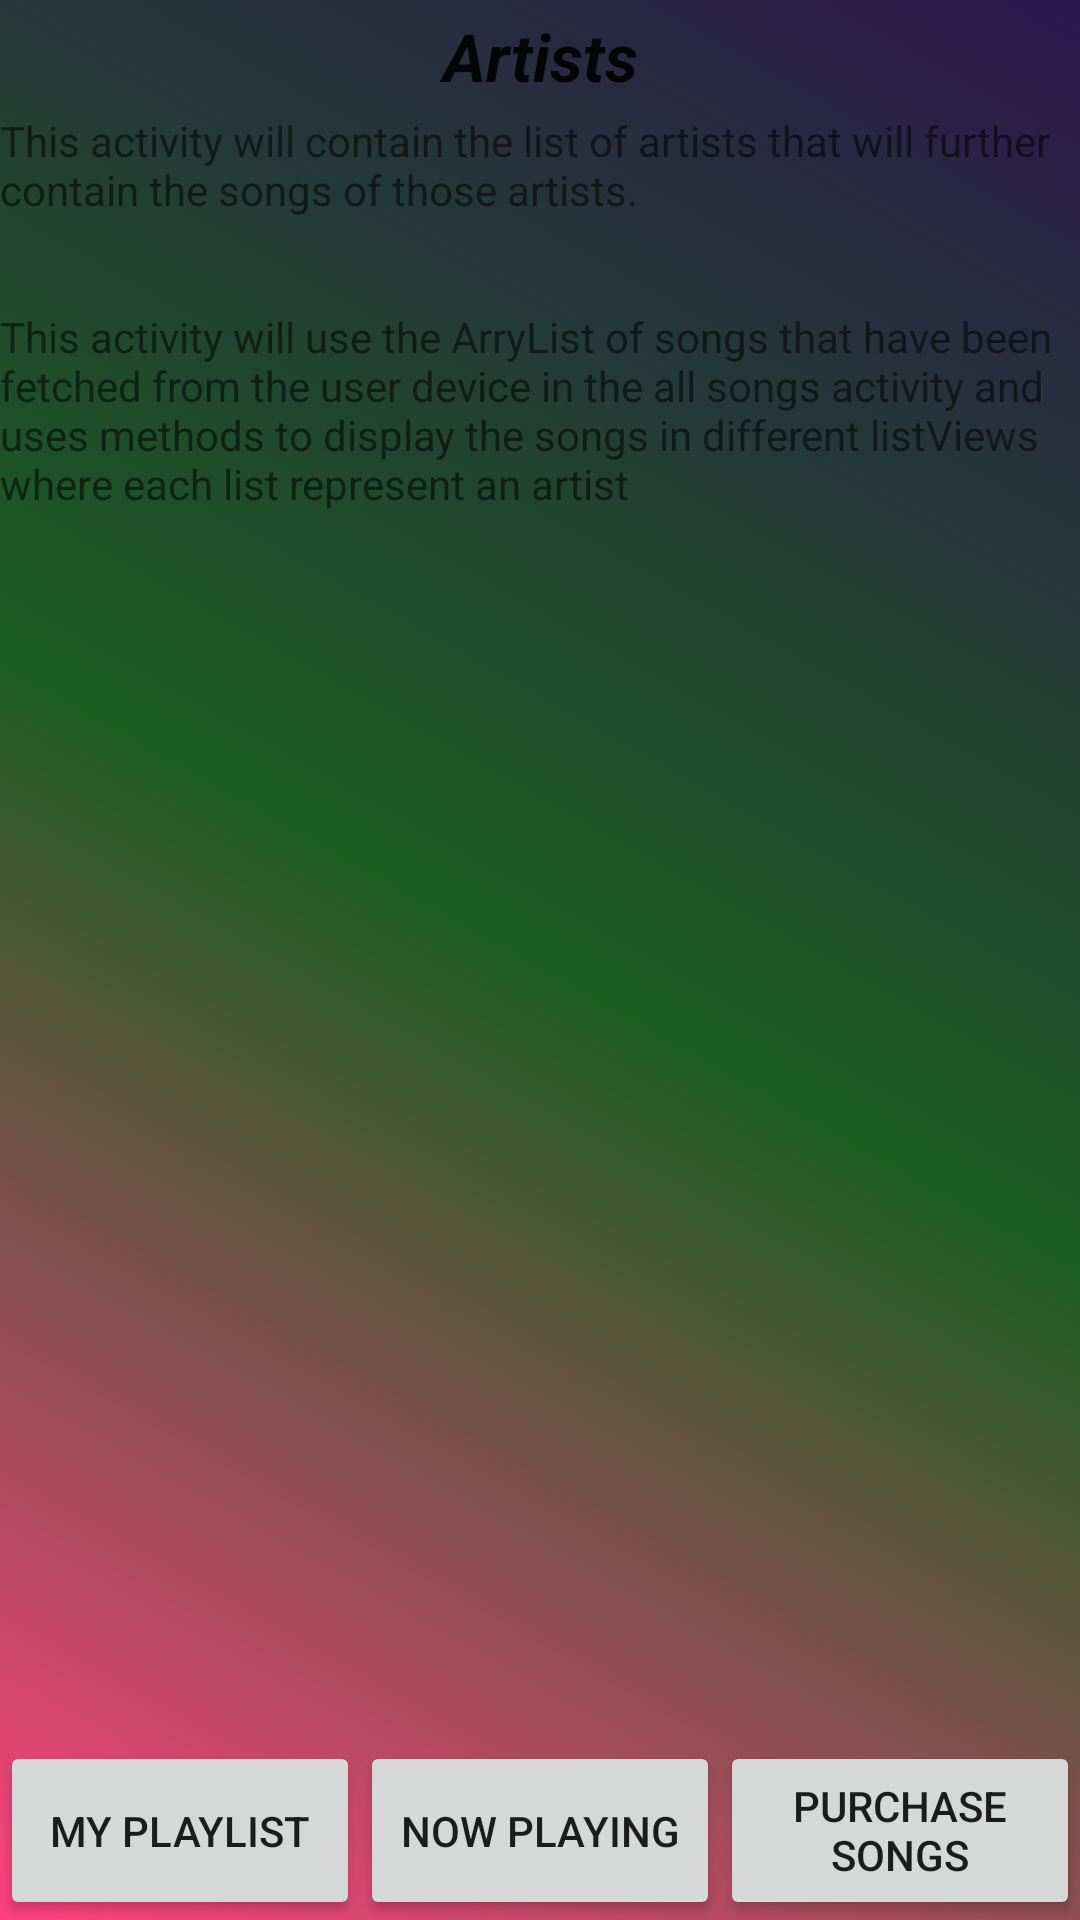

This screen was rendered from an Android layout file. Write that file and the resources it references.
<!-- AndroidManifest.xml: application theme AppTheme -->
<!-- res/layout/activity_artist.xml -->
<?xml version="1.0" encoding="utf-8"?>
<RelativeLayout xmlns:android="http://schemas.android.com/apk/res/android"
    xmlns:tools="http://schemas.android.com/tools"
    android:layout_width="match_parent"
    android:layout_height="match_parent"
    tools:context=".Artist"
    android:background="@drawable/color_background">

    <LinearLayout
        android:layout_width="match_parent"
        android:layout_height="wrap_content"
        android:orientation="vertical">

        <TextView
            style="@style/LabelStyle"
            android:text="@string/artists" />

        <TextView
            android:layout_width="match_parent"
            android:layout_height="match_parent"
            android:text="@string/description_artist" />
    </LinearLayout>

    <LinearLayout
        android:layout_width="match_parent"
        android:layout_height="wrap_content"
        android:layout_alignParentBottom="true">

        <Button
            android:id="@+id/button_playlist"
            android:layout_width="0dp"
            android:layout_height="match_parent"
            android:layout_weight="1"
            android:text="@string/playlist" />

        <Button
            android:id="@+id/button_now_playing"
            android:layout_width="0dp"
            android:layout_height="match_parent"
            android:layout_weight="1"
            android:text="@string/now_playing" />

        <Button
            android:id="@+id/button_purchase_songs"
            android:layout_width="0dp"
            android:layout_height="match_parent"
            android:layout_weight="1"
            android:text="@string/purchase_songs" />

    </LinearLayout>

</RelativeLayout>
<!-- resources referenced by this layout -->
<resources>
  <!-- drawable color_background (drawable) -->
  <?xml version="1.0" encoding="utf-8"?>
  <selector xmlns:android="http://schemas.android.com/apk/res/android">
      <item>
          <shape>
              <gradient
                  android:startColor="@color/colorPrimary"
                  android:centerColor="@color/extra"
                  android:endColor="@color/colorAccent"
                  android:angle="225"/>
          </shape>
      </item>
  </selector>
  <string name="artists">Artists</string>
  <string name="description_artist">This activity will contain the list of artists that will further contain the songs of those artists.\n\n\nThis activity will use the ArryList of songs that have been fetched from the user device in the all songs activity and uses methods to display the songs in different listViews where each list represent an artist</string>
  <string name="now_playing">Now Playing</string>
  <string name="playlist">My Playlist</string>
  <string name="purchase_songs">Purchase Songs</string>
  <style name="LabelStyle">
          <item name="android:layout_height">wrap_content</item>
          <item name="android:layout_width">match_parent</item>
          <item name="android:textStyle">bold|italic</item>
          <item name="android:layout_marginBottom">4dp</item>
          <item name="android:layout_marginTop">4dp</item>
          <item name="android:gravity">center</item>
          <item name="android:textAppearance">@style/Base.TextAppearance.AppCompat.Large</item>
      </style>
  <style name="AppTheme" parent="Theme.AppCompat.Light.DarkActionBar">
          
          <item name="colorPrimary">@color/colorPrimary</item>
          <item name="colorPrimaryDark">@color/colorPrimaryDark</item>
          <item name="colorAccent">@color/colorAccent</item>
      </style>
  <color name="colorPrimary">#2d174d</color>
  <color name="extra">#1B5E20</color>
  <color name="colorAccent">#FF4081</color>
  <color name="colorPrimaryDark">#04132B</color>
</resources>
